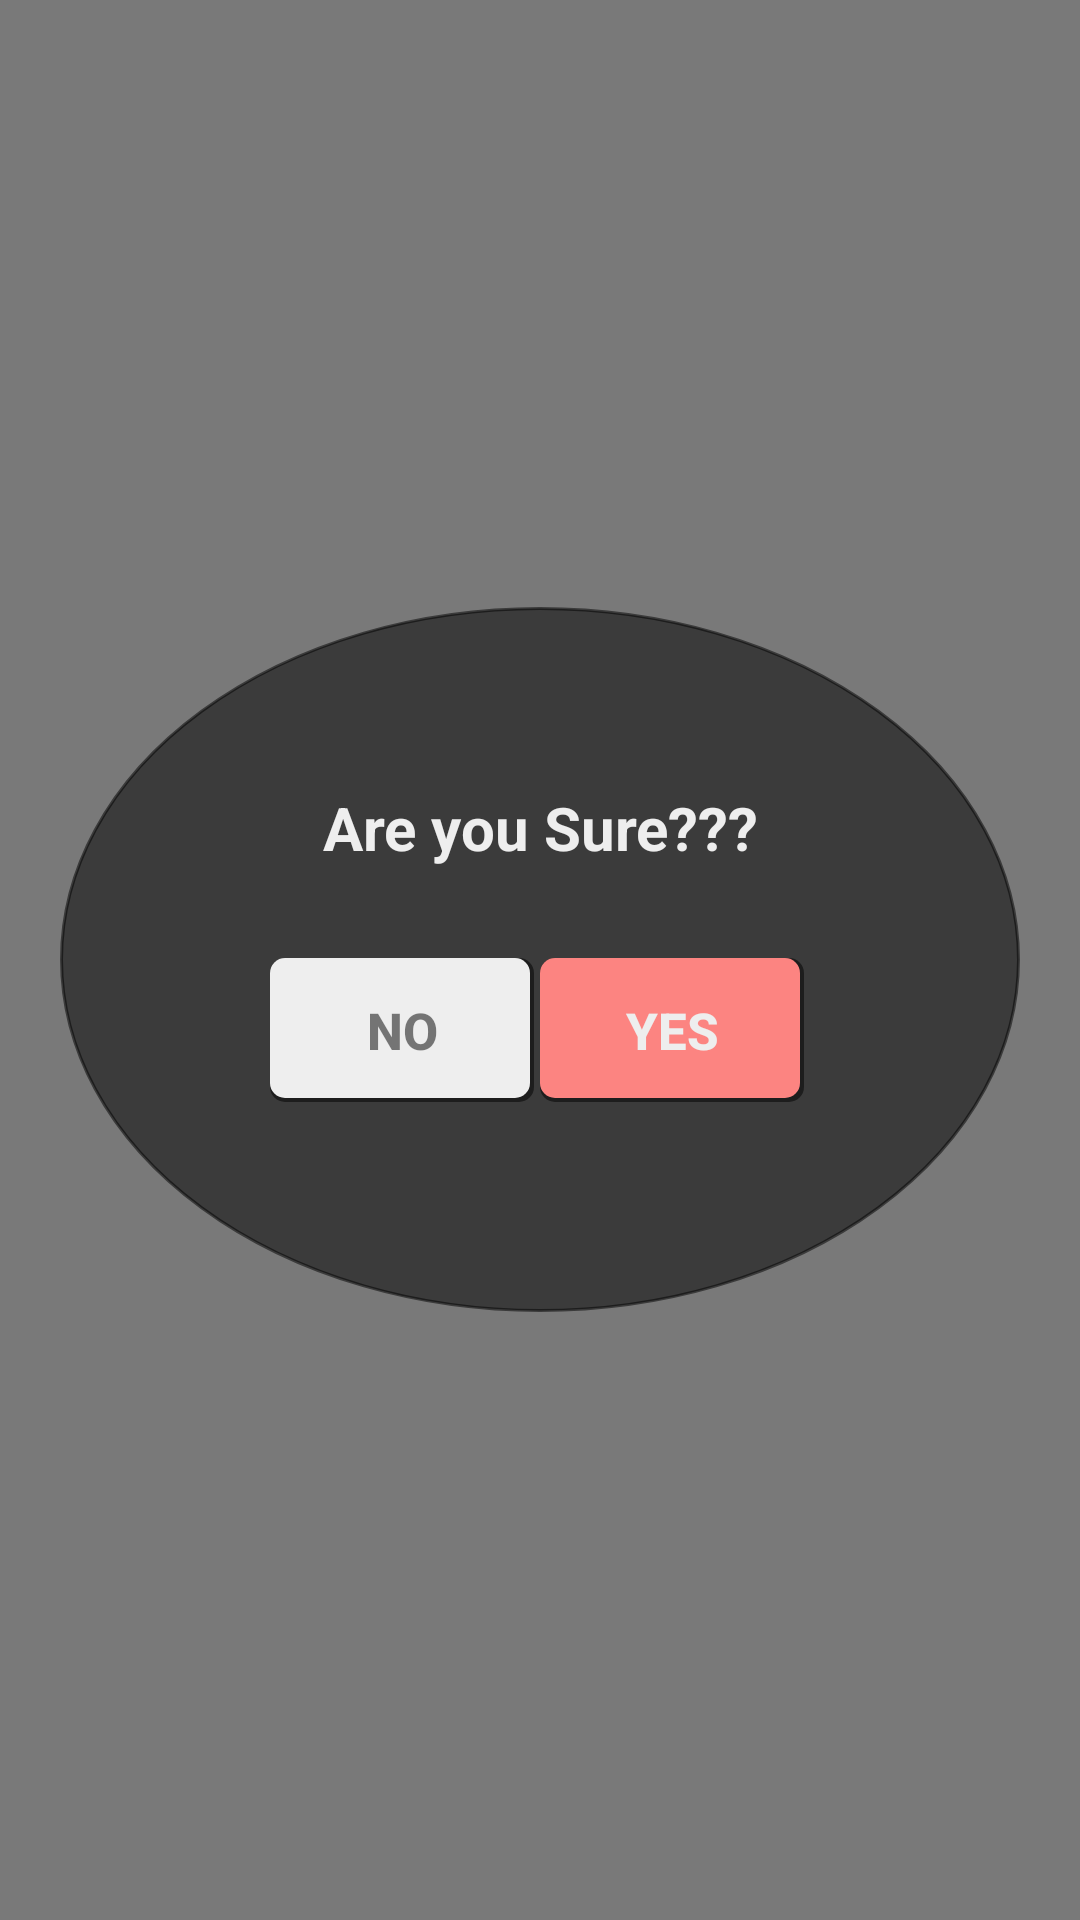

This screen was rendered from an Android layout file. Write that file and the resources it references.
<!-- AndroidManifest.xml: application theme AppTheme -->
<!-- res/layout/confirm_dialog_layout.xml -->
<?xml version="1.0" encoding="utf-8"?>
<RelativeLayout xmlns:android="http://schemas.android.com/apk/res/android"
    android:orientation="vertical" android:layout_width="match_parent"
    android:padding="20sp" android:background="@color/transparent"
    android:layout_height="match_parent" >
    <LinearLayout
        android:orientation="vertical"
        android:layout_width="match_parent"
        android:layout_centerInParent="true"
        android:padding="50sp"
        android:background="@drawable/confirm_dialog_bg"
        android:layout_height="wrap_content">

        <TextView
            android:layout_width="match_parent"
            android:layout_height="wrap_content"
            android:textColor="@color/fadedWhite"
            android:text="Are you Sure???"
            android:textStyle="bold"
            android:textSize="20sp"
            android:layout_margin="10sp"
            android:gravity="center"
            />
        <LinearLayout
            android:layout_width="match_parent"
            android:layout_height="wrap_content"
            android:orientation="horizontal"
            android:padding="20sp">
            <LinearLayout
                android:layout_width="0dp"
                android:layout_height="wrap_content"
                android:layout_weight="1">
        <Button
            android:layout_width="wrap_content"
            android:layout_height="wrap_content"
            android:padding="5sp"
            android:textSize="17sp"
            android:background="@drawable/white_btn"
            android:textStyle="bold"
            android:id="@+id/no_confirm"
            android:textColor="@color/transparent"
            android:text="No"/>
            </LinearLayout>
            <LinearLayout
                android:layout_width="0dp"
                android:layout_height="wrap_content"
                android:layout_weight="1">
                <Button
                    android:layout_width="wrap_content"
                    android:layout_height="wrap_content"
                    android:padding="5sp"
                    android:textSize="17sp"
                    android:background="@drawable/red_btn"
                    android:textStyle="bold"
                    android:id="@+id/yes_confirm"
                    android:textColor="@color/fadedWhite"
                    android:text="Yes"/>
            </LinearLayout>
        </LinearLayout>
    </LinearLayout>
</RelativeLayout>
<!-- resources referenced by this layout -->
<resources>
  <color name="fadedWhite">#FFEEEEEE</color>
  <color name="transparent">#83000000</color>
  <!-- drawable confirm_dialog_bg (drawable) -->
  <?xml version="1.0" encoding="UTF-8"?>
  <shape xmlns:android="http://schemas.android.com/apk/res/android"
      android:shape="oval">
      <solid android:color="@color/transparent"/>
      <stroke android:color="@color/transparent" android:width="1dp"
          />
      <padding android:left="5sp" android:top="5sp" android:right="5sp" android:bottom="5sp" />
  </shape>
  <!-- drawable red_btn (drawable) -->
  <?xml version="1.0" encoding="utf-8"?>
  <layer-list xmlns:android="http://schemas.android.com/apk/res/android">
      <item>
          <shape android:shape="rectangle">
              <gradient android:angle="90"
                  android:endColor="@color/transparent" android:startColor="@color/transparent" android:centerColor="@color/transparent" />
              <corners android:radius="5dp" />
          </shape>
      </item>
  
      <item
          android:left="0dp"
          android:right="1.5dp"
          android:top="0dp"
          android:bottom="1.5dp">
          <shape android:shape="rectangle">
              <solid android:color="@color/lightred"/>
              <corners android:radius="5dp" />
          </shape>
      </item>
  </layer-list>
  <!-- drawable white_btn (drawable) -->
  <?xml version="1.0" encoding="utf-8"?>
  <layer-list xmlns:android="http://schemas.android.com/apk/res/android">
      <item>
          <shape android:shape="rectangle">
              <gradient android:angle="90"
                  android:endColor="@color/transparent" android:startColor="@color/transparent" android:centerColor="@color/transparent" />
              <corners android:radius="5dp" />
          </shape>
      </item>
  
      <item
          android:left="0dp"
          android:right="1.5dp"
          android:top="0dp"
          android:bottom="1.5dp">
          <shape android:shape="rectangle">
              <solid android:color="@color/fadedWhite"/>
              <corners android:radius="5dp" />
          </shape>
      </item>
  </layer-list>
  <style name="AppTheme" parent="Theme.AppCompat.Light.NoActionBar">
          
          <item name="colorPrimary">@color/colorPrimary</item>
          <item name="colorPrimaryDark">@color/colorPrimaryDark</item>
          <item name="colorAccent">@color/colorAccent</item>
      </style>
  <color name="lightred">#fc8481</color>
  <color name="colorPrimary">#FF8D1B46</color>
  <color name="colorPrimaryDark">#FF78183C</color>
  <color name="colorAccent">@color/darkGreen</color>
  <color name="darkGreen">#F4075E21</color>
</resources>
